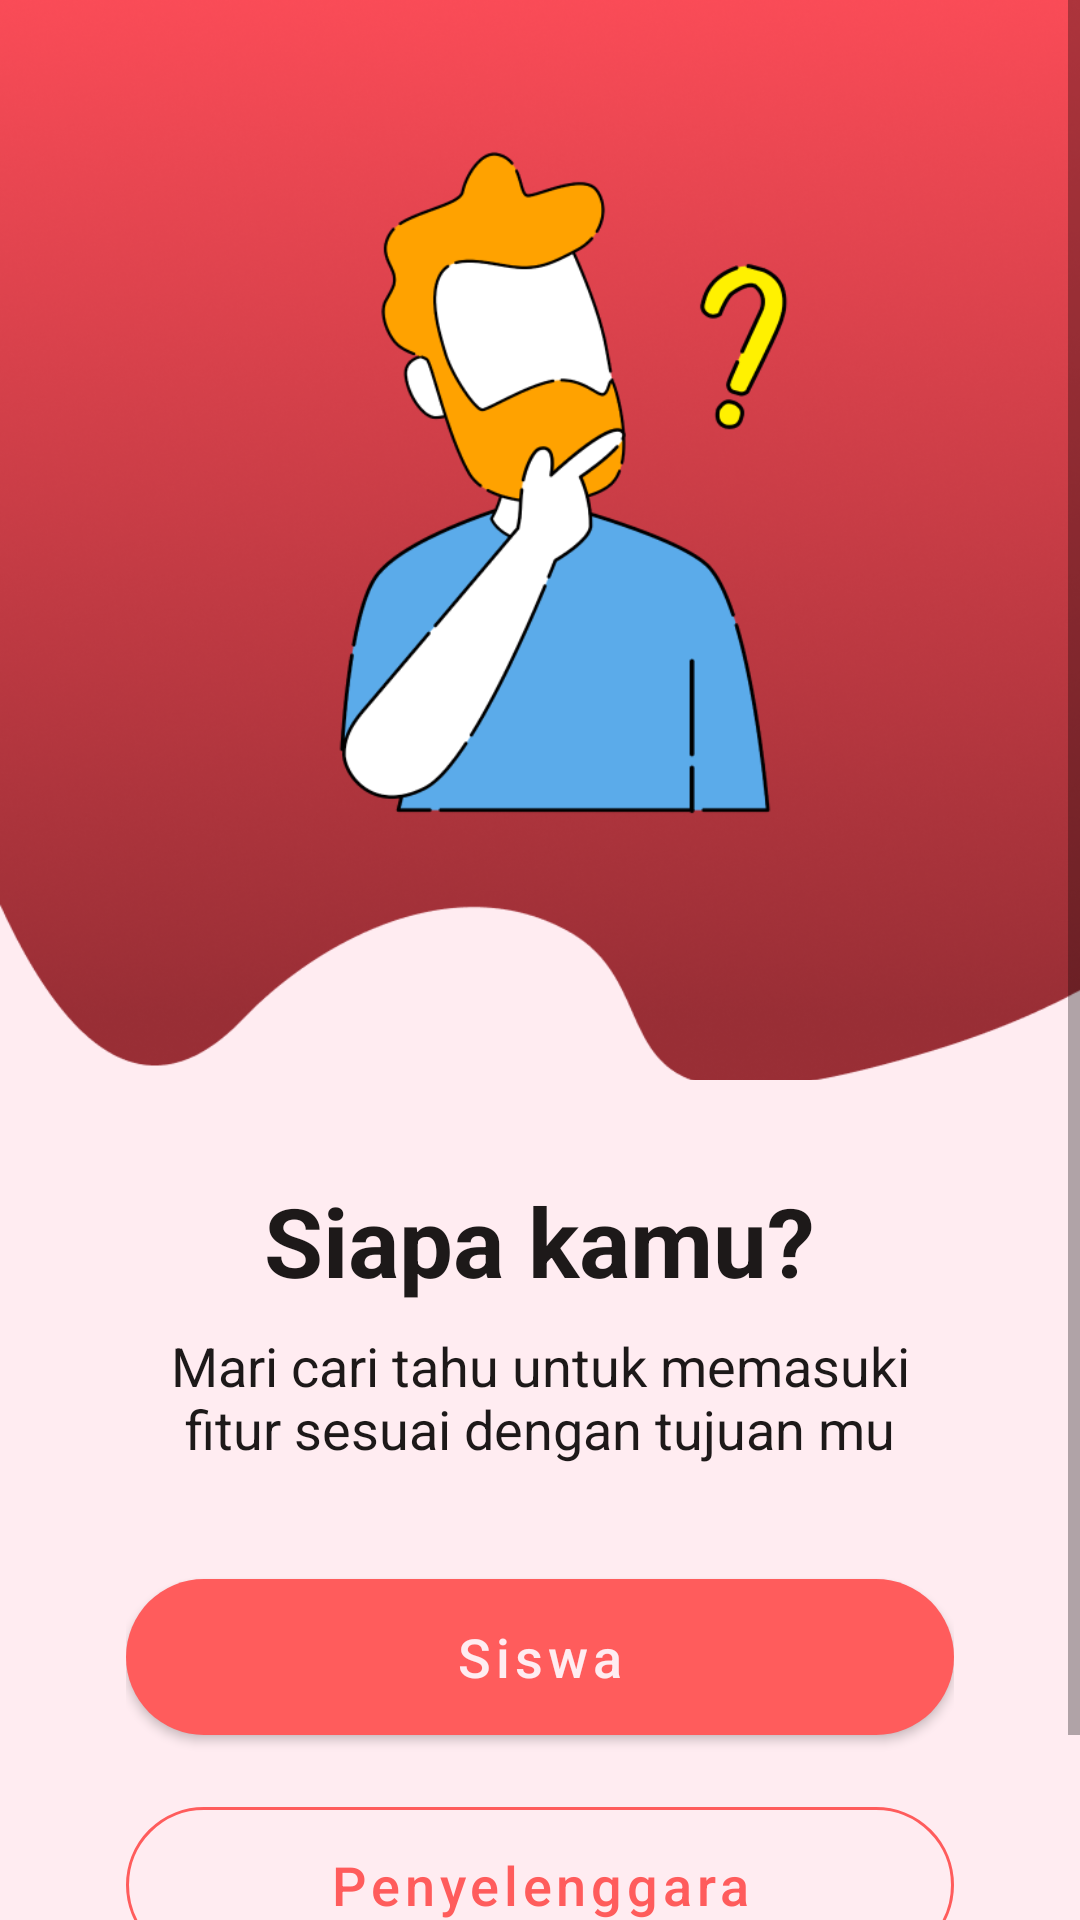

Android layout source for this screen:
<!-- AndroidManifest.xml: application theme Theme.DispatchApp -->
<!-- res/layout/activity_role_selection.xml -->
<?xml version="1.0" encoding="utf-8"?>
<androidx.constraintlayout.widget.ConstraintLayout xmlns:android="http://schemas.android.com/apk/res/android"
    xmlns:app="http://schemas.android.com/apk/res-auto"
    xmlns:tools="http://schemas.android.com/tools"
    android:background="?attr/backgroundColor"
    android:id="@+id/main"
    android:layout_width="match_parent"
    android:layout_height="match_parent"
    tools:context=".RoleSelection">

    <ScrollView
        android:layout_width="0dp"
        android:layout_height="0dp"
        app:layout_constraintTop_toTopOf="parent"
        app:layout_constraintBottom_toBottomOf="parent"
        app:layout_constraintStart_toStartOf="parent"
        app:layout_constraintEnd_toEndOf="parent">

        <androidx.constraintlayout.widget.ConstraintLayout
            android:layout_width="match_parent"
            android:layout_height="wrap_content">

            <ImageView
                android:id="@+id/welcomeBanner"
                android:layout_width="0dp"
                android:layout_height="0dp"
                android:src="@drawable/welcome_page"
                android:scaleType="centerCrop"
                app:layout_constraintDimensionRatio="1:1"
                app:layout_constraintWidth_percent="1.0"
                app:layout_constraintStart_toStartOf="parent"
                app:layout_constraintEnd_toEndOf="parent"
                app:layout_constraintTop_toTopOf="parent" />

            <LinearLayout
                android:id="@+id/textContainer"
                android:layout_width="0dp"
                android:layout_height="wrap_content"
                android:orientation="vertical"
                android:gravity="center_horizontal"
                android:paddingStart="24dp"
                android:paddingEnd="24dp"
                android:paddingTop="32dp"
                android:paddingBottom="48dp"
                app:layout_constraintTop_toBottomOf="@id/welcomeBanner"
                app:layout_constraintStart_toStartOf="parent"
                app:layout_constraintEnd_toEndOf="parent"
                app:layout_constraintWidth_percent="0.9"
                app:layout_constraintHorizontal_bias="0.5">

                <TextView
                    android:id="@+id/titleHead"
                    android:layout_width="wrap_content"
                    android:layout_height="wrap_content"
                    android:text="Siapa kamu?"
                    android:textColor="?android:attr/textColorPrimary"
                    android:textSize="32sp"
                    android:textStyle="bold" />

                <TextView
                    android:id="@+id/descText"
                    android:layout_width="match_parent"
                    android:layout_height="wrap_content"
                    android:layout_marginTop="8dp"
                    android:text="Mari cari tahu untuk memasuki fitur sesuai dengan tujuan mu"
                    android:textSize="18sp"
                    android:gravity="center"
                    android:textColor="?android:attr/textColorPrimary" />

                <com.google.android.material.button.MaterialButton
                    android:id="@+id/btnSiswa"
                    android:layout_width="match_parent"
                    android:layout_height="64dp"
                    android:layout_marginTop="32dp"
                    android:text="Siswa"
                    android:textColor="?attr/backgroundColor"
                    android:textAlignment="center"
                    android:textAllCaps="false"
                    android:textSize="18sp"
                    app:cornerRadius="100dp"
                    app:backgroundTint="#FF5C5C" />

                <com.google.android.material.button.MaterialButton
                    android:id="@+id/btnPenyelenggara"
                    style="@style/Widget.MaterialComponents.Button.OutlinedButton"
                    android:layout_width="match_parent"
                    android:layout_height="64dp"
                    android:layout_marginTop="12dp"
                    android:text="Penyelenggara"
                    android:textAllCaps="false"
                    android:textSize="18sp"
                    android:textColor="#FF5C5C"
                    android:textAlignment="center"
                    app:strokeColor="#FF5C5C"
                    app:cornerRadius="100dp" />
            </LinearLayout>

        </androidx.constraintlayout.widget.ConstraintLayout>
    </ScrollView>


</androidx.constraintlayout.widget.ConstraintLayout>
<!-- resources referenced by this layout -->
<resources>
  <!-- drawable welcome_page: png bitmap (drawable, 233373 bytes) -->
  <style name="Theme.DispatchApp" parent="Theme.MaterialComponents.DayNight.NoActionBar">
          
          <item name="colorPrimary">#CD0033</item>
          <item name="backgroundColor">@color/backgroundColorWhite</item>
          <item name="colorPrimaryVariant">#CD0033</item>
          <item name="colorOnPrimary">@color/white</item>
          
          <item name="colorSecondary">@color/teal_200</item>
          <item name="colorSecondaryVariant">@color/teal_700</item>
          <item name="colorOnSecondary">@color/black</item>
          
          <item name="android:statusBarColor">?attr/colorPrimaryVariant</item>
          
  
          <item name="android:textColorPrimary">@color/blackTextPrimary</item>
      </style>
  <color name="backgroundColorWhite">#FFECF1</color>
  <color name="white">#FFFFFFFF</color>
  <color name="teal_200">#FF03DAC5</color>
  <color name="teal_700">#FF018786</color>
  <color name="black">#FF000000</color>
  <color name="blackTextPrimary">#1D1919</color>
</resources>
